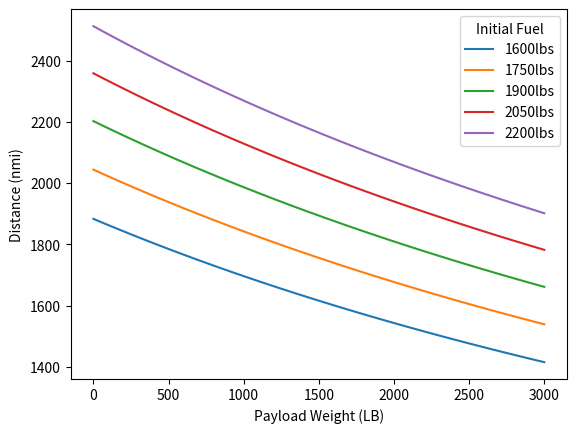

Write Python code to recreate this figure.
import numpy as np
import matplotlib.pyplot as plt

def range_eq(W_f):
    R = 550*n_p*LD / .585*(np.log(1 + W_f/(W_p+W)))
    return R

n_p = .85
LD = 13.4
V = 314
SFC = .585

W_f = np.linspace(1600,2200, 5)
W_p = np.linspace(0,3000, 100)
W = 8320


for value in W_f:
    R = range_eq(value)
    plt.plot(W_p, R)

plt.xlabel("Payload Weight (LB)")
plt.ylabel("Distance (nmi)")
plt.legend([str(thing)[0:4] + "lbs" for thing in W_f], title="Initial Fuel")
plt.show()
